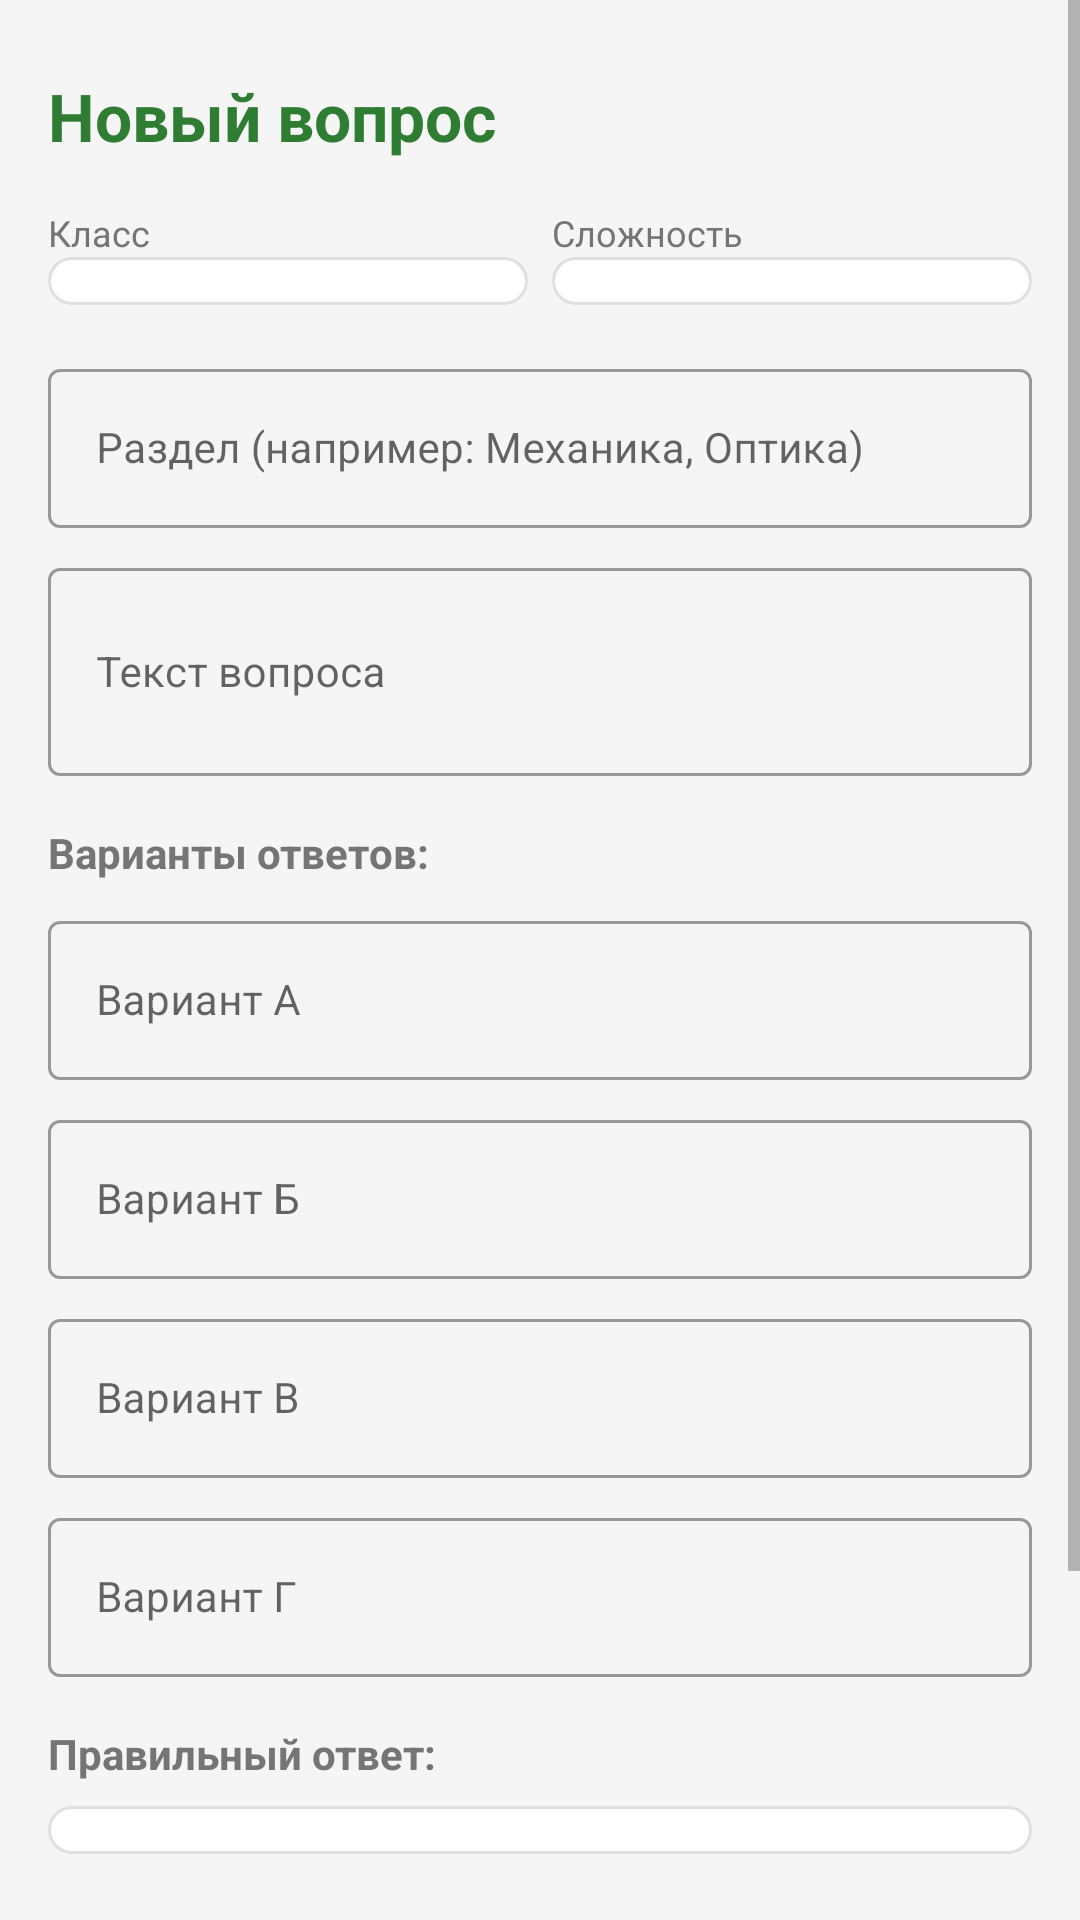

Write the Android layout XML for this screen, with the resource values it uses.
<!-- AndroidManifest.xml: application theme Theme.PhysicsTest -->
<!-- res/layout/activity_question_editor.xml -->
<?xml version="1.0" encoding="utf-8"?>
<ScrollView xmlns:android="http://schemas.android.com/apk/res/android"
    android:layout_width="match_parent"
    android:layout_height="match_parent"
    android:background="@color/background">

    <LinearLayout
        android:layout_width="match_parent"
        android:layout_height="wrap_content"
        android:orientation="vertical"
        android:padding="@dimen/padding_medium">

        <TextView
            android:id="@+id/tvTitle"
            android:layout_width="match_parent"
            android:layout_height="wrap_content"
            android:layout_marginTop="@dimen/padding_small"
            android:layout_marginBottom="@dimen/padding_medium"
            android:text="Новый вопрос"
            android:textSize="@dimen/text_size_title"
            android:textColor="@color/green_primary"
            android:textStyle="bold" />

        
        <LinearLayout
            android:layout_width="match_parent"
            android:layout_height="wrap_content"
            android:orientation="horizontal">

            <LinearLayout
                android:layout_width="0dp"
                android:layout_height="wrap_content"
                android:layout_weight="1"
                android:orientation="vertical"
                android:layout_marginEnd="@dimen/padding_small">

                <TextView
                    android:layout_width="wrap_content"
                    android:layout_height="wrap_content"
                    android:text="Класс"
                    android:textSize="@dimen/text_size_small"
                    android:textColor="@color/text_secondary" />

                <Spinner
                    android:id="@+id/spinnerGrade"
                    android:layout_width="match_parent"
                    android:layout_height="wrap_content"
                    android:background="@drawable/bg_option_normal"
                    android:padding="@dimen/padding_small" />

            </LinearLayout>

            <LinearLayout
                android:layout_width="0dp"
                android:layout_height="wrap_content"
                android:layout_weight="1"
                android:orientation="vertical">

                <TextView
                    android:layout_width="wrap_content"
                    android:layout_height="wrap_content"
                    android:text="Сложность"
                    android:textSize="@dimen/text_size_small"
                    android:textColor="@color/text_secondary" />

                <Spinner
                    android:id="@+id/spinnerDifficulty"
                    android:layout_width="match_parent"
                    android:layout_height="wrap_content"
                    android:background="@drawable/bg_option_normal"
                    android:padding="@dimen/padding_small" />

            </LinearLayout>

        </LinearLayout>

        
        <com.google.android.material.textfield.TextInputLayout
            android:layout_width="match_parent"
            android:layout_height="wrap_content"
            android:layout_marginTop="@dimen/padding_medium"
            style="@style/Widget.MaterialComponents.TextInputLayout.OutlinedBox"
            android:hint="Раздел (например: Механика, Оптика)">

            <com.google.android.material.textfield.TextInputEditText
                android:id="@+id/etTopic"
                android:layout_width="match_parent"
                android:layout_height="wrap_content"
                android:inputType="textCapSentences"
                android:textSize="@dimen/text_size_body" />

        </com.google.android.material.textfield.TextInputLayout>

        
        <com.google.android.material.textfield.TextInputLayout
            android:layout_width="match_parent"
            android:layout_height="wrap_content"
            android:layout_marginTop="@dimen/padding_small"
            style="@style/Widget.MaterialComponents.TextInputLayout.OutlinedBox"
            android:hint="Текст вопроса">

            <com.google.android.material.textfield.TextInputEditText
                android:id="@+id/etQuestionText"
                android:layout_width="match_parent"
                android:layout_height="wrap_content"
                android:inputType="textCapSentences|textMultiLine"
                android:minLines="2"
                android:textSize="@dimen/text_size_body" />

        </com.google.android.material.textfield.TextInputLayout>

        
        <TextView
            android:layout_width="wrap_content"
            android:layout_height="wrap_content"
            android:layout_marginTop="@dimen/padding_medium"
            android:text="Варианты ответов:"
            android:textSize="@dimen/text_size_body"
            android:textColor="@color/text_secondary"
            android:textStyle="bold" />

        <com.google.android.material.textfield.TextInputLayout
            android:layout_width="match_parent"
            android:layout_height="wrap_content"
            android:layout_marginTop="@dimen/padding_small"
            style="@style/Widget.MaterialComponents.TextInputLayout.OutlinedBox"
            android:hint="Вариант А">

            <com.google.android.material.textfield.TextInputEditText
                android:id="@+id/etOptionA"
                android:layout_width="match_parent"
                android:layout_height="wrap_content"
                android:inputType="textCapSentences"
                android:textSize="@dimen/text_size_body" />

        </com.google.android.material.textfield.TextInputLayout>

        <com.google.android.material.textfield.TextInputLayout
            android:layout_width="match_parent"
            android:layout_height="wrap_content"
            android:layout_marginTop="@dimen/padding_small"
            style="@style/Widget.MaterialComponents.TextInputLayout.OutlinedBox"
            android:hint="Вариант Б">

            <com.google.android.material.textfield.TextInputEditText
                android:id="@+id/etOptionB"
                android:layout_width="match_parent"
                android:layout_height="wrap_content"
                android:inputType="textCapSentences"
                android:textSize="@dimen/text_size_body" />

        </com.google.android.material.textfield.TextInputLayout>

        <com.google.android.material.textfield.TextInputLayout
            android:layout_width="match_parent"
            android:layout_height="wrap_content"
            android:layout_marginTop="@dimen/padding_small"
            style="@style/Widget.MaterialComponents.TextInputLayout.OutlinedBox"
            android:hint="Вариант В">

            <com.google.android.material.textfield.TextInputEditText
                android:id="@+id/etOptionC"
                android:layout_width="match_parent"
                android:layout_height="wrap_content"
                android:inputType="textCapSentences"
                android:textSize="@dimen/text_size_body" />

        </com.google.android.material.textfield.TextInputLayout>

        <com.google.android.material.textfield.TextInputLayout
            android:layout_width="match_parent"
            android:layout_height="wrap_content"
            android:layout_marginTop="@dimen/padding_small"
            style="@style/Widget.MaterialComponents.TextInputLayout.OutlinedBox"
            android:hint="Вариант Г">

            <com.google.android.material.textfield.TextInputEditText
                android:id="@+id/etOptionD"
                android:layout_width="match_parent"
                android:layout_height="wrap_content"
                android:inputType="textCapSentences"
                android:textSize="@dimen/text_size_body" />

        </com.google.android.material.textfield.TextInputLayout>

        
        <TextView
            android:layout_width="wrap_content"
            android:layout_height="wrap_content"
            android:layout_marginTop="@dimen/padding_medium"
            android:text="Правильный ответ:"
            android:textSize="@dimen/text_size_body"
            android:textColor="@color/text_secondary"
            android:textStyle="bold" />

        <Spinner
            android:id="@+id/spinnerCorrectAnswer"
            android:layout_width="match_parent"
            android:layout_height="wrap_content"
            android:layout_marginTop="@dimen/padding_small"
            android:background="@drawable/bg_option_normal"
            android:padding="@dimen/padding_small" />

        
        <Button
            android:id="@+id/btnSave"
            android:layout_width="match_parent"
            android:layout_height="@dimen/button_height"
            android:layout_marginTop="@dimen/padding_large"
            android:text="💾 Сохранить вопрос"
            android:background="@drawable/button_primary"
            android:textColor="@color/white"
            android:textSize="@dimen/text_size_medium"
            android:textStyle="bold" />

        <Button
            android:id="@+id/btnCancel"
            android:layout_width="match_parent"
            android:layout_height="@dimen/button_height_small"
            android:layout_marginTop="@dimen/padding_small"
            android:layout_marginBottom="@dimen/padding_large"
            android:text="Отмена"
            android:background="@android:color/transparent"
            android:textColor="@color/text_secondary"
            android:textSize="@dimen/text_size_body" />

    </LinearLayout>
</ScrollView>
<!-- resources referenced by this layout -->
<resources>
  <color name="background">#F5F5F5</color>
  <color name="green_primary">#2E7D32</color>
  <color name="text_secondary">#757575</color>
  <color name="white">#FFFFFF</color>
  <dimen name="button_height">52dp</dimen>
  <dimen name="button_height_small">40dp</dimen>
  <dimen name="padding_large">24dp</dimen>
  <dimen name="padding_medium">16dp</dimen>
  <dimen name="padding_small">8dp</dimen>
  <dimen name="text_size_body">14sp</dimen>
  <dimen name="text_size_medium">16sp</dimen>
  <dimen name="text_size_small">12sp</dimen>
  <dimen name="text_size_title">22sp</dimen>
  <!-- drawable bg_option_normal (drawable) -->
  <?xml version="1.0" encoding="utf-8"?>
  <selector xmlns:android="http://schemas.android.com/apk/res/android">
  
      
      <item android:state_pressed="true">
          <shape android:shape="rectangle">
              <solid android:color="#C8E6C9" />
              <stroke android:width="1.5dp" android:color="#2E7D32" />
              <corners android:radius="8dp" />
          </shape>
      </item>
  
      
      <item>
          <shape android:shape="rectangle">
              <solid android:color="#FFFFFF" />
              <stroke android:width="1dp" android:color="#E0E0E0" />
              <corners android:radius="8dp" />
          </shape>
      </item>
  
  </selector>
  <!-- drawable button_primary (drawable) -->
  <?xml version="1.0" encoding="utf-8"?>
  <selector xmlns:android="http://schemas.android.com/apk/res/android">
  
      
      <item android:state_enabled="false">
          <shape android:shape="rectangle">
              <solid android:color="#BDBDBD" />
              <corners android:radius="8dp" />
          </shape>
      </item>
  
      
      <item android:state_pressed="true">
          <shape android:shape="rectangle">
              <solid android:color="#1B5E20" />
              <corners android:radius="8dp" />
          </shape>
      </item>
  
      
      <item android:state_focused="true">
          <shape android:shape="rectangle">
              <solid android:color="#388E3C" />
              <corners android:radius="8dp" />
              <stroke android:width="2dp" android:color="#1B5E20" />
          </shape>
      </item>
  
      
      <item>
          <shape android:shape="rectangle">
              <solid android:color="#2E7D32" />
              <corners android:radius="8dp" />
          </shape>
      </item>
  
  </selector>
  <style name="Theme.PhysicsTest" parent="Theme.MaterialComponents.Light.NoActionBar">
          <item name="colorPrimary">@color/green_primary</item>
          <item name="colorPrimaryDark">@color/green_dark</item>
          <item name="colorAccent">@color/green_medium</item>
          <item name="colorOnPrimary">@color/white</item>
          <item name="android:colorBackground">@color/background</item>
          <item name="android:windowBackground">@color/background</item>
          <item name="android:textColorPrimary">@color/text_primary</item>
          <item name="android:textColorSecondary">@color/text_secondary</item>
      </style>
  <color name="green_dark">#1B5E20</color>
  <color name="green_medium">#388E3C</color>
  <color name="text_primary">#212121</color>
</resources>
